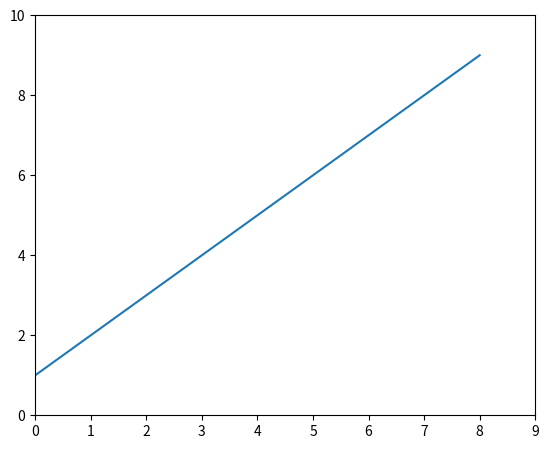
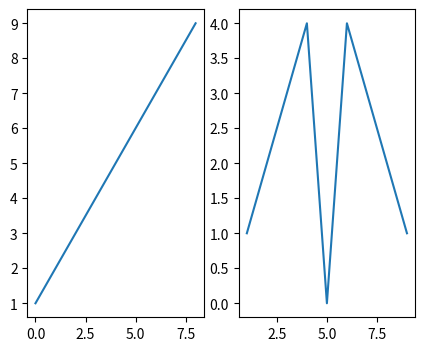

The script that saved these images, in order:
# -*- coding: utf-8 -*-
import numpy as np
import pandas as pd
import matplotlib.pyplot as plt

from numpy.random import randn
from pandas import Series, DataFrame
from matplotlib import rcParams

rcParams['figure.figsize']=5,4

x=range(1,10)
y=[1,2,3,4,0,4,3,2,1]

fig = plt.figure()

"""left, bottom, width, height"""
ax=fig.add_axes([.1, .1, 1, 1])

#ax.plot(x,y)

ax.set_xlim([0,9])
ax.set_ylim([0,10])

#ax.set_xticks([0,1,2,4,5,6,8,9,10])
# ax.set_yticks([0,1,2,3,4,5])

ax.plot(x)

"""Subplots"""
fig=plt.figure()
fig, (ax1, ax2) = plt.subplots(1,2)

ax1.plot(x)
ax2.plot(x,y)













